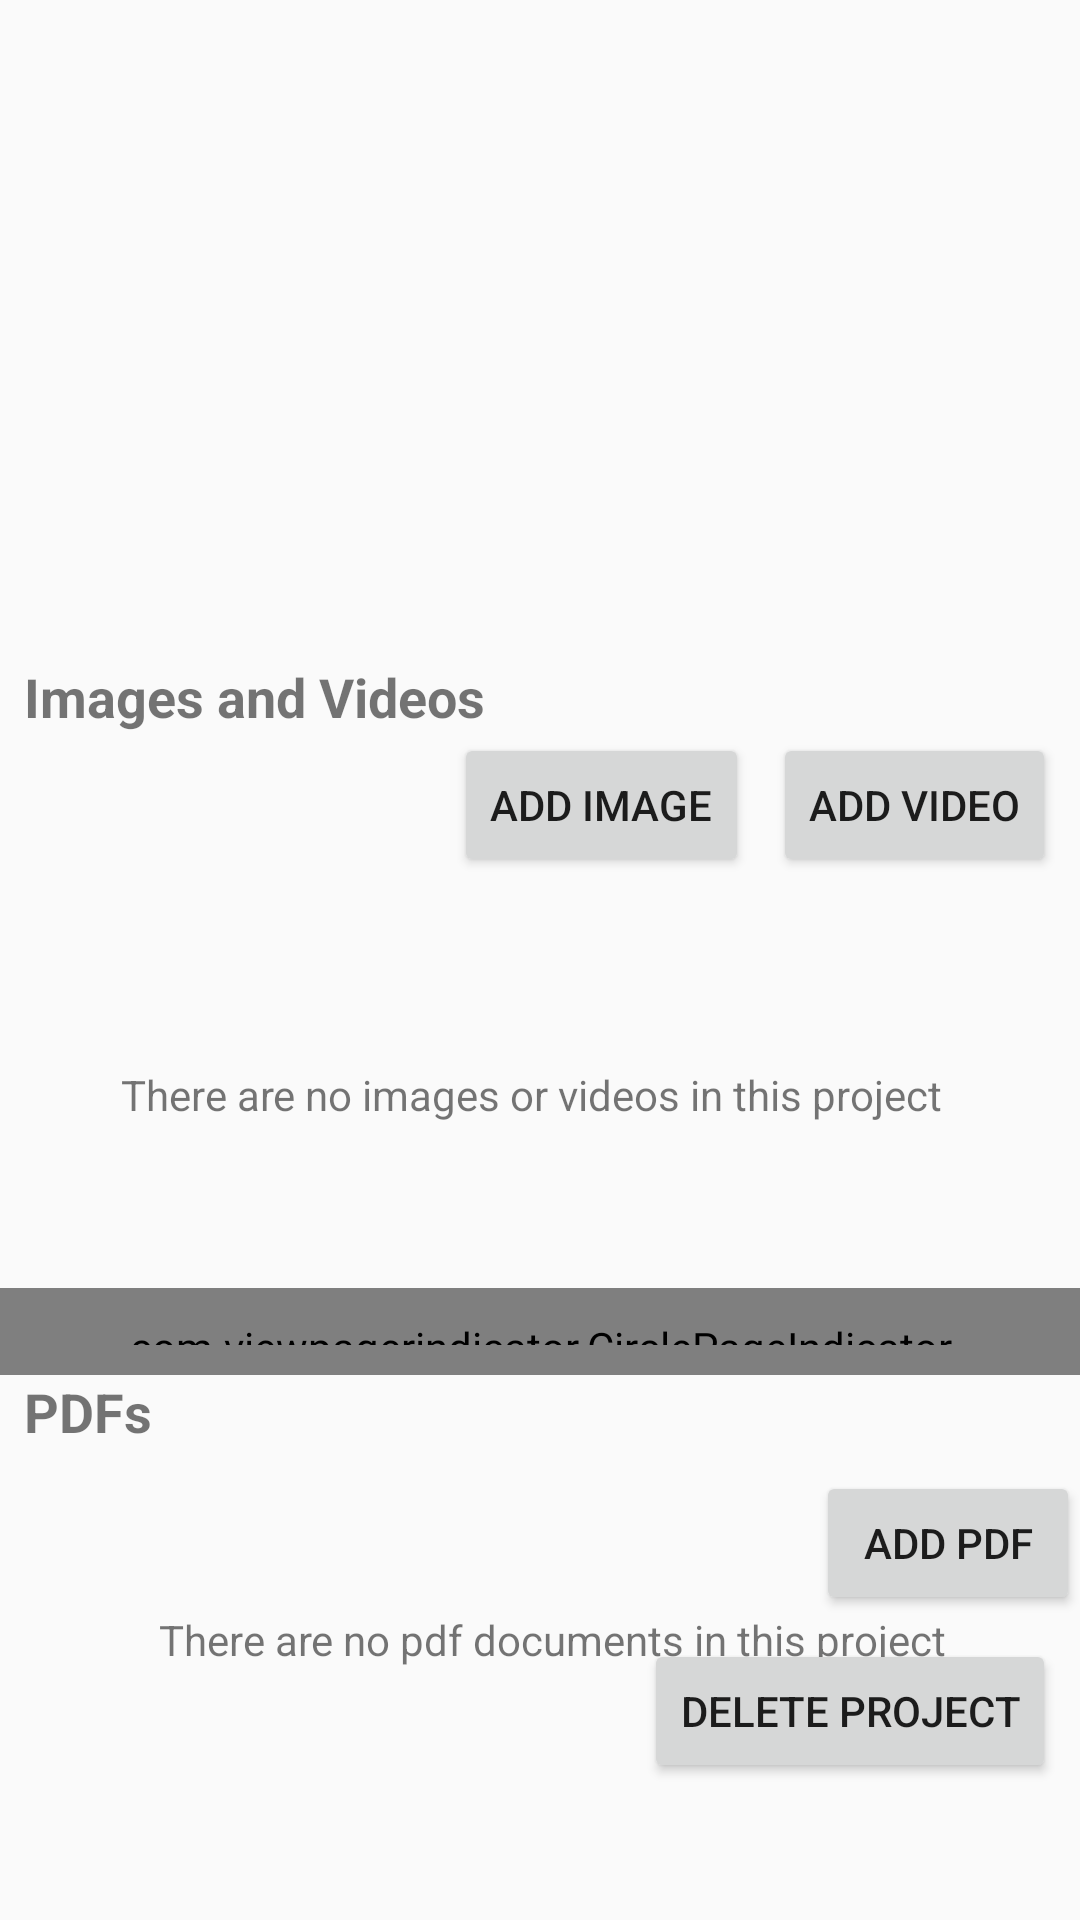

Produce the Android XML layout that renders to this screen, including the resource entries it uses.
<!-- AndroidManifest.xml: application theme AppTheme -->
<!-- res/layout/fragment_portfolio_detail.xml -->
<?xml version="1.0" encoding="utf-8"?>
<layout xmlns:android="http://schemas.android.com/apk/res/android"
    xmlns:app="http://schemas.android.com/apk/res-auto"
    android:background="@drawable/background"
    xmlns:tools="http://schemas.android.com/tools">

    <data>

    </data>

    <ScrollView
        android:layout_width="fill_parent"
        android:layout_height="fill_parent">

        <android.support.constraint.ConstraintLayout
            android:id="@+id/content"
            android:layout_width="match_parent"
            android:layout_height="wrap_content">

            <Button
                android:id="@+id/btnDelete"
                android:layout_width="wrap_content"
                android:layout_height="wrap_content"
                android:layout_marginEnd="8dp"
                android:text="Delete Project"
                app:layout_constraintEnd_toEndOf="parent"
                app:layout_constraintTop_toBottomOf="@+id/listViewDocuments" />

            <ImageView
                android:id="@+id/editMainImage"
                android:layout_width="28dp"
                android:layout_height="36dp"
                android:layout_marginTop="8dp"
                android:layout_marginEnd="8dp"
                app:layout_constraintEnd_toEndOf="parent"
                app:layout_constraintTop_toTopOf="parent"
                app:srcCompat="@drawable/edit" />

            <TextView
                android:id="@+id/text"
                android:layout_width="0dp"
                android:layout_height="20dp"
                android:layout_marginStart="120dp"
                android:layout_marginTop="50dp"
                android:textAlignment="textStart"
                android:textAllCaps="true"
                android:textSize="18sp"
                android:textStyle="bold"
                app:layout_constraintEnd_toEndOf="parent"
                app:layout_constraintStart_toStartOf="parent"
                app:layout_constraintTop_toBottomOf="@id/image" />

            <ImageView
                android:id="@+id/image"
                android:layout_width="0dp"
                android:layout_height="150dp"
                android:layout_marginBottom="5dp"
                android:rotation="90"
                app:layout_constraintEnd_toEndOf="parent"
                app:layout_constraintStart_toStartOf="parent"
                app:layout_constraintTop_toTopOf="parent" />
            

            <Button
                android:id="@+id/btnAddImage"
                android:layout_width="wrap_content"
                android:layout_height="wrap_content"
                android:layout_marginEnd="8dp"
                android:text="Add Image"
                app:layout_constraintEnd_toStartOf="@+id/btnAddVideo"
                app:layout_constraintTop_toBottomOf="@+id/imagesAndVideos" />

            <Button
                android:id="@+id/btnAddVideo"
                android:layout_width="wrap_content"
                android:layout_height="wrap_content"
                android:layout_marginEnd="8dp"
                android:text="Add Video"
                app:layout_constraintEnd_toEndOf="parent"
                app:layout_constraintTop_toBottomOf="@+id/imagesAndVideos" />

            <TextView
                android:id="@+id/imagesAndVideos"
                android:layout_width="wrap_content"
                android:layout_height="wrap_content"
                android:layout_marginStart="8dp"
                android:text="Images and Videos"
                android:textSize="18sp"
                android:textStyle="bold"
                app:layout_constraintStart_toStartOf="parent"
                app:layout_constraintTop_toBottomOf="@+id/text" />

            <TextView
                android:id="@+id/noImageVideoMessage"
                android:layout_width="wrap_content"
                android:layout_height="wrap_content"
                android:layout_marginStart="10dp"
                android:layout_marginTop="8dp"
                android:layout_marginEnd="8dp"
                android:layout_marginBottom="8dp"
                android:text="There are no images or videos in this project"
                app:layout_constraintBottom_toTopOf="@+id/summaryImageIndicator"
                app:layout_constraintEnd_toEndOf="parent"
                app:layout_constraintStart_toStartOf="@+id/summaryImagePager"
                app:layout_constraintTop_toTopOf="@+id/summaryImagePager" />

            <android.support.v4.view.ViewPager
                android:id="@+id/summaryImagePager"
                android:layout_width="376dp"
                android:layout_height="129dp"
                android:layout_alignParentTop="true"
                android:layout_marginStart="8dp"
                android:layout_marginTop="8dp"
                android:layout_marginEnd="8dp"
                app:layout_constraintEnd_toEndOf="parent"
                app:layout_constraintStart_toStartOf="parent"
                app:layout_constraintTop_toBottomOf="@+id/btnAddVideo" />

            <com.viewpagerindicator.CirclePageIndicator
                android:id="@+id/summaryImageIndicator"
                android:layout_width="376dp"
                android:layout_height="29dp"
                android:layout_alignParentBottom="true"
                android:layout_centerHorizontal="true"
                android:layout_marginStart="8dp"
                android:layout_marginEnd="8dp"
                android:gravity="bottom"
                android:padding="10dip"
                app:centered="true"
                app:fillColor="@color/backgroundEnd"
                app:layout_constraintEnd_toEndOf="parent"
                app:layout_constraintStart_toStartOf="parent"
                app:layout_constraintTop_toBottomOf="@+id/summaryImagePager"
                app:pageColor="@color/backgroundStart"
                app:snap="false"
                app:strokeColor="@color/backgroundStart" />


            <TextView
                android:id="@+id/pdf"
                android:layout_width="wrap_content"
                android:layout_height="24dp"
                android:layout_marginStart="8dp"
                android:text="PDFs"
                android:textSize="18sp"
                android:textStyle="bold"
                app:layout_constraintStart_toStartOf="parent"
                app:layout_constraintTop_toBottomOf="@+id/summaryImageIndicator" />

            <Button
                android:id="@+id/btnAddPDF"
                android:layout_width="wrap_content"
                android:layout_height="wrap_content"
                android:layout_marginTop="8dp"
                android:text="Add PDF"
                app:layout_constraintEnd_toEndOf="parent"
                app:layout_constraintTop_toBottomOf="@+id/pdf" />

            <TextView
                android:id="@+id/noPDFMessage"
                android:layout_width="wrap_content"
                android:layout_height="wrap_content"
                android:layout_marginStart="8dp"
                android:text="There are no pdf documents in this project"
                app:layout_constraintBottom_toBottomOf="@+id/listViewDocuments"
                app:layout_constraintEnd_toEndOf="@+id/listViewDocuments"
                app:layout_constraintStart_toStartOf="@+id/listViewDocuments"
                app:layout_constraintTop_toTopOf="@+id/listViewDocuments" />

            <ListView
                android:id="@+id/listViewDocuments"
                android:layout_width="wrap_content"
                android:layout_height="wrap_content"
                android:layout_marginTop="8dp"
                android:divider="@null"
                android:dividerHeight="0dp"
                app:layout_constraintTop_toBottomOf="@+id/btnAddPDF" />

            <FrameLayout
                android:id="@+id/placeholder"
                android:layout_width="match_parent"
                android:layout_height="match_parent"
                android:layout_marginStart="16dp"
                android:layout_marginTop="16dp"
                android:layout_marginEnd="16dp"
                android:layout_marginBottom="16dp"
                app:layout_constraintBottom_toTopOf="@+id/image"
                app:layout_constraintEnd_toEndOf="parent"
                app:layout_constraintStart_toStartOf="parent"
                app:layout_constraintTop_toTopOf="parent"
                android:background="@color/colorWhite"
                android:foregroundGravity="center"></FrameLayout>

        </android.support.constraint.ConstraintLayout>
    </ScrollView>
</layout>
<!-- resources referenced by this layout -->
<resources>
  <color name="backgroundEnd">#AE1F79</color>
  <color name="backgroundStart">#795F93</color>
  <color name="colorWhite">#FFFFFF</color>
  <!-- drawable background (drawable) -->
  <?xml version="1.0" encoding="utf-8"?>
  <shape xmlns:android="http://schemas.android.com/apk/res/android"
         android:shape="rectangle"  >
      <gradient android:angle="135"
                android:startColor="@color/backgroundStart"
                android:centerColor="@color/backgroundCenter"
                android:endColor="@color/backgroundEnd" />
  </shape>
  <!-- drawable edit: png bitmap (drawable, 579 bytes) -->
  <style name="AppTheme" parent="Theme.AppCompat.Light.DarkActionBar">
          
          <item name="colorPrimary">@color/colorPrimary</item>
          <item name="colorPrimaryDark">@color/colorPrimaryDark</item>
          <item name="colorAccent">@color/colorAccent</item>
      </style>
  <color name="backgroundCenter">#DC939B</color>
  <color name="colorPrimary">#451F64</color>
  <color name="colorPrimaryDark">#200C36</color>
  <color name="colorAccent">#3377BB</color>
</resources>
